Run: headless pygame with SDL's dummy video driver; simulated clock (each Clock.tick advances the game by its frame time, no real sleeping); random seed 0; keys injected as events and as key.get_pressed() state; no mouse input.
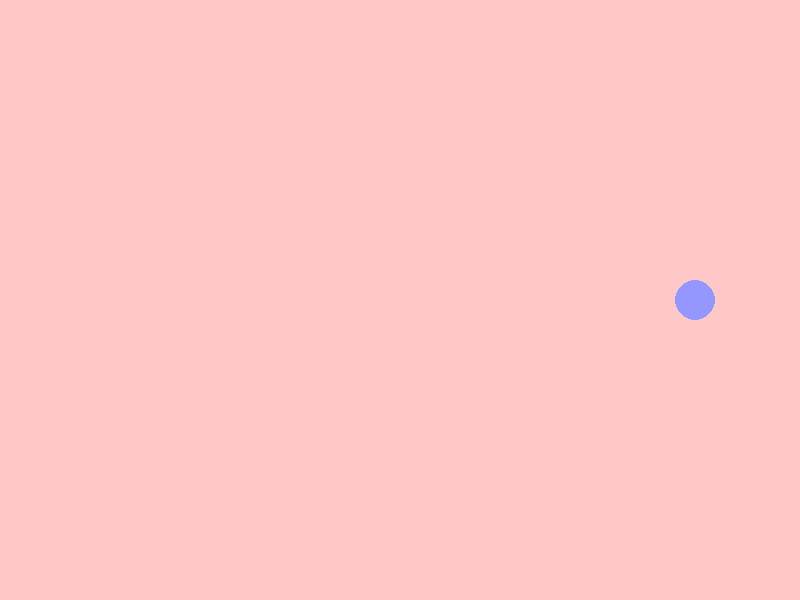
Frame 1 of 4 · flips 1–60 · no input
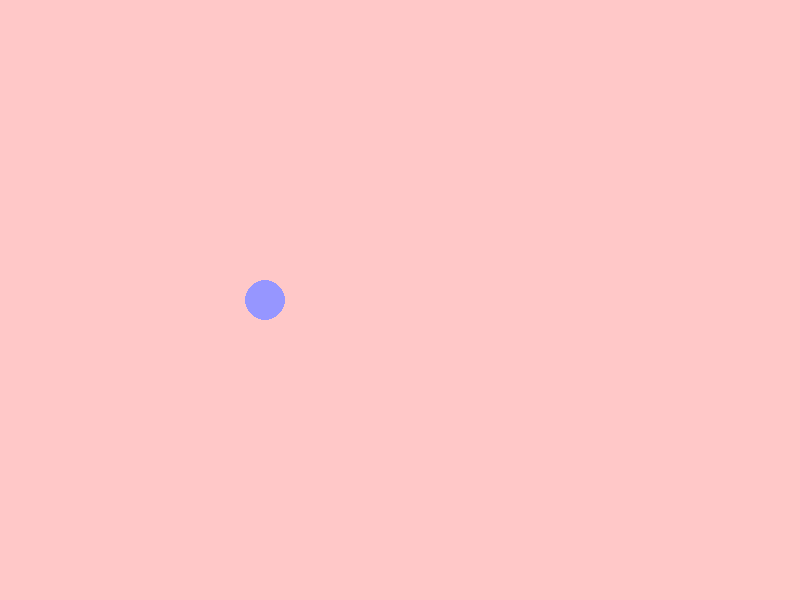
Frame 2 of 4 · flips 61–180 · tapped SPACE, RETURN · held RIGHT (→), D
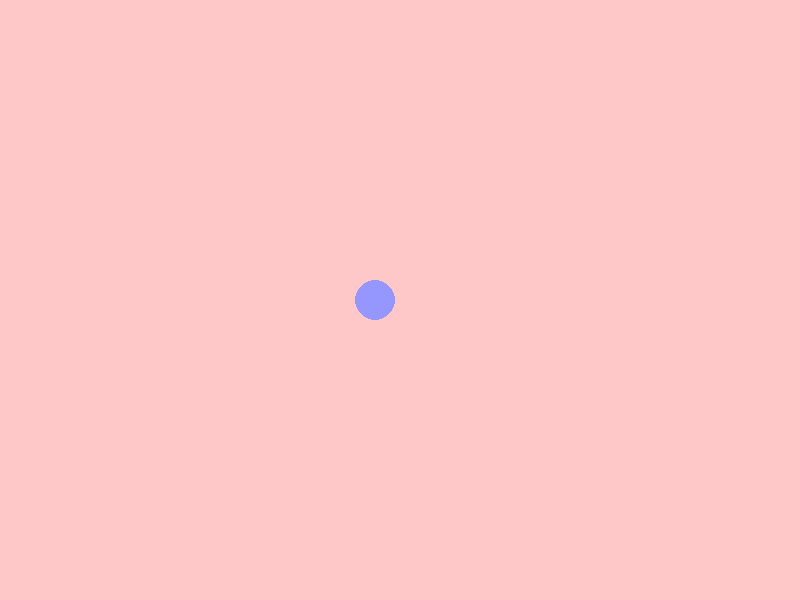
Frame 3 of 4 · flips 181–300 · held DOWN (↓), S
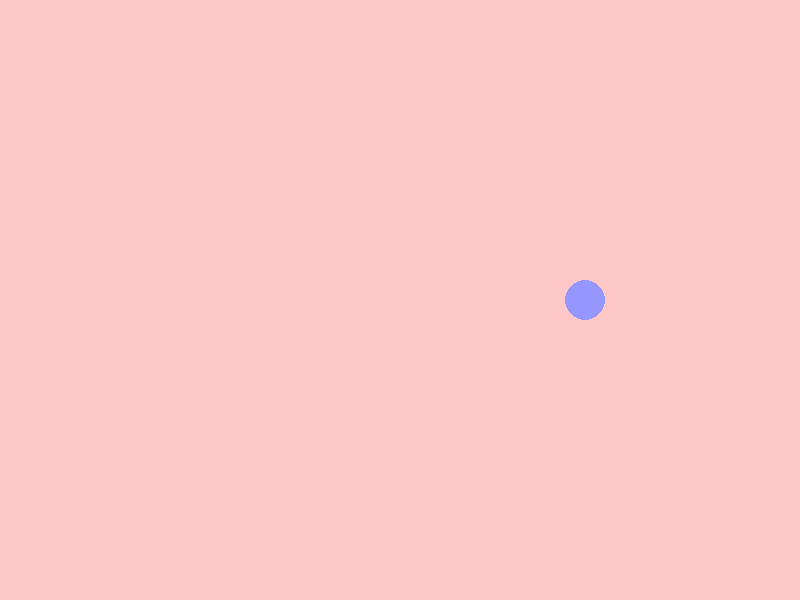
Frame 4 of 4 · flips 301–420 · held LEFT (←), A, UP (↑), W

The pygame program that drew these frames:

import pygame

# 색상 정의
RED = (255, 0, 0)
GREEN = (0, 255, 0)
BLUE = (0, 0, 255)


pygame.init()
screen = pygame.display.set_mode((800, 600))
clock = pygame.time.Clock()

x = screen.get_width()/2
y = screen.get_height()/2
radius = 20
speed = 5

running = True
while running:
    for event in pygame.event.get():  # -> 이벤트 리스너 역할
        if event.type == pygame.QUIT:
            running = False

    screen.fill((255, 200, 200)) 
    
    pygame.draw.circle(screen, (150, 150, 255), (x, y), radius)  
    
    if x + radius >= screen.get_width() or x - radius <= 0:
        speed = -speed
        
    x += speed

    pygame.display.flip() # -> 메모리 저장된 이벤트가 한 번에 그려지는 것
    
    clock.tick(120)


  
        
pygame.quit()
